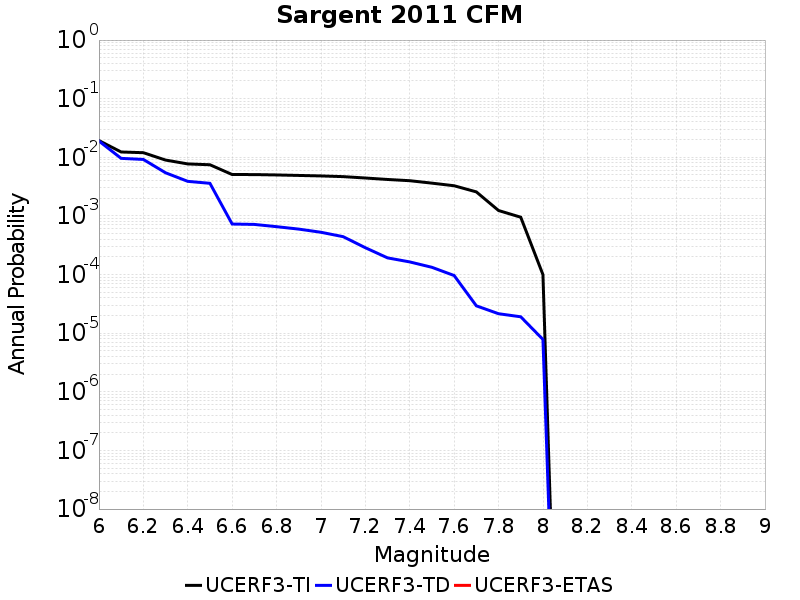

Values plotted in this chart, from the file beside it:
Magnitude, UCERF3-TI Prob, UCERF3-TD Prob, UCERF3-ETAS Prob
6.0, 0.01929, 0.01895, 0.0
6.1, 0.01233, 0.009595, 0.0
6.2, 0.01199, 0.009199, 0.0
6.3, 0.008979, 0.005448, 0.0
6.4, 0.007713, 0.003892, 0.0
6.5, 0.007464, 0.0036, 0.0
6.6, 0.005086, 7.2771794E-4, 0.0
6.7, 0.005076, 7.1661593E-4, 0.0
6.8, 0.005001, 6.560825E-4, 0.0
6.9, 0.004907, 5.961322E-4, 0.0
7.0, 0.004814, 5.265298E-4, 0.0
7.1, 0.004683, 4.4302302E-4, 0.0
7.2, 0.004436, 2.8708926E-4, 0.0
7.3, 0.004188, 1.9253959E-4, 0.0
7.4, 0.00399, 1.6430028E-4, 0.0
7.5, 0.003626, 1.329484E-4, 0.0
7.6, 0.003273, 9.625611E-5, 0.0
7.7, 0.002571, 2.9290848E-5, 0.0
7.8, 0.001238, 2.1478692E-5, 0.0
7.9, 9.5064886E-4, 1.9039182E-5, 0.0
8.0, 9.963074E-5, 7.815771E-6, 0.0
